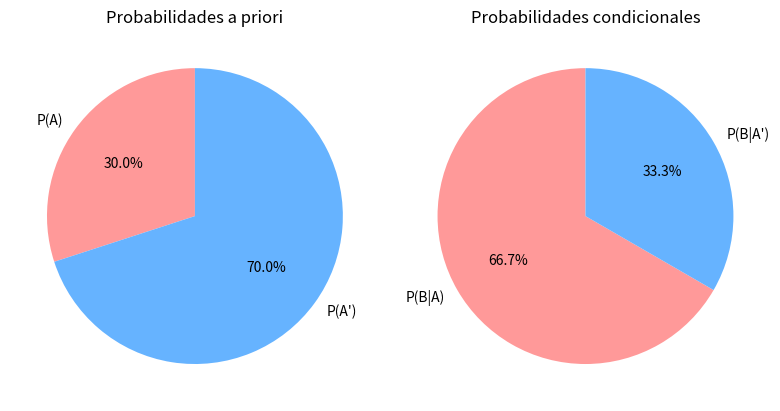

Python code for this plot:
# [redacted]
# [redacted]
# [redacted]
#Practica: 6/60 Regla de Bayes

import numpy as np
import matplotlib.pyplot as plt

#Definimos las probabilidades a priori y condicionales, P(A) y P(B|A)
p_A = 0.3
p_B_dado_A = 0.8

#Calculamos la probabilidad complementaria P(A') y P(B|A')
p_A_complementaria = 1 - p_A
p_B_dado_A_complementaria = 0.4

#Calculamos la probabilidad marginal P(B)
p_B = p_B_dado_A * p_A + p_B_dado_A_complementaria * p_A_complementaria

#Clculamos la probabilidad posterior P(A|B) usando la Regla de Bayes
p_A_dado_B = (p_B_dado_A * p_A) / p_B

#Imprimimos el resultado para el usuario
print("La probabilidad de A dado B es:", p_A_dado_B)

#Visualización gráfica al usuario
labels = ['P(A)', 'P(A\')']
prior_probabilities = [p_A, p_A_complementaria]
colors = ['#ff9999', '#66b3ff']
#Agregamos figuras para la visualizacion y damos estetica
plt.figure(figsize=(8, 5))
plt.subplot(1, 2, 1)
plt.pie(prior_probabilities, labels=labels, colors=colors, autopct='%1.1f%%', startangle=90)
plt.title('Probabilidades a priori')
#Toda grafica necesita etiquetas de apoyo para su comprension
labels = ['P(B|A)', 'P(B|A\')']
conditional_probabilities = [p_B_dado_A, p_B_dado_A_complementaria]
colors = ['#ff9999', '#66b3ff']
#Mostramos los resultados de las probabilidaedss
plt.subplot(1, 2, 2)
plt.pie(conditional_probabilities, labels=labels, colors=colors, autopct='%1.1f%%', startangle=90)
plt.title('Probabilidades condicionales')
plt.tight_layout()
plt.show()
